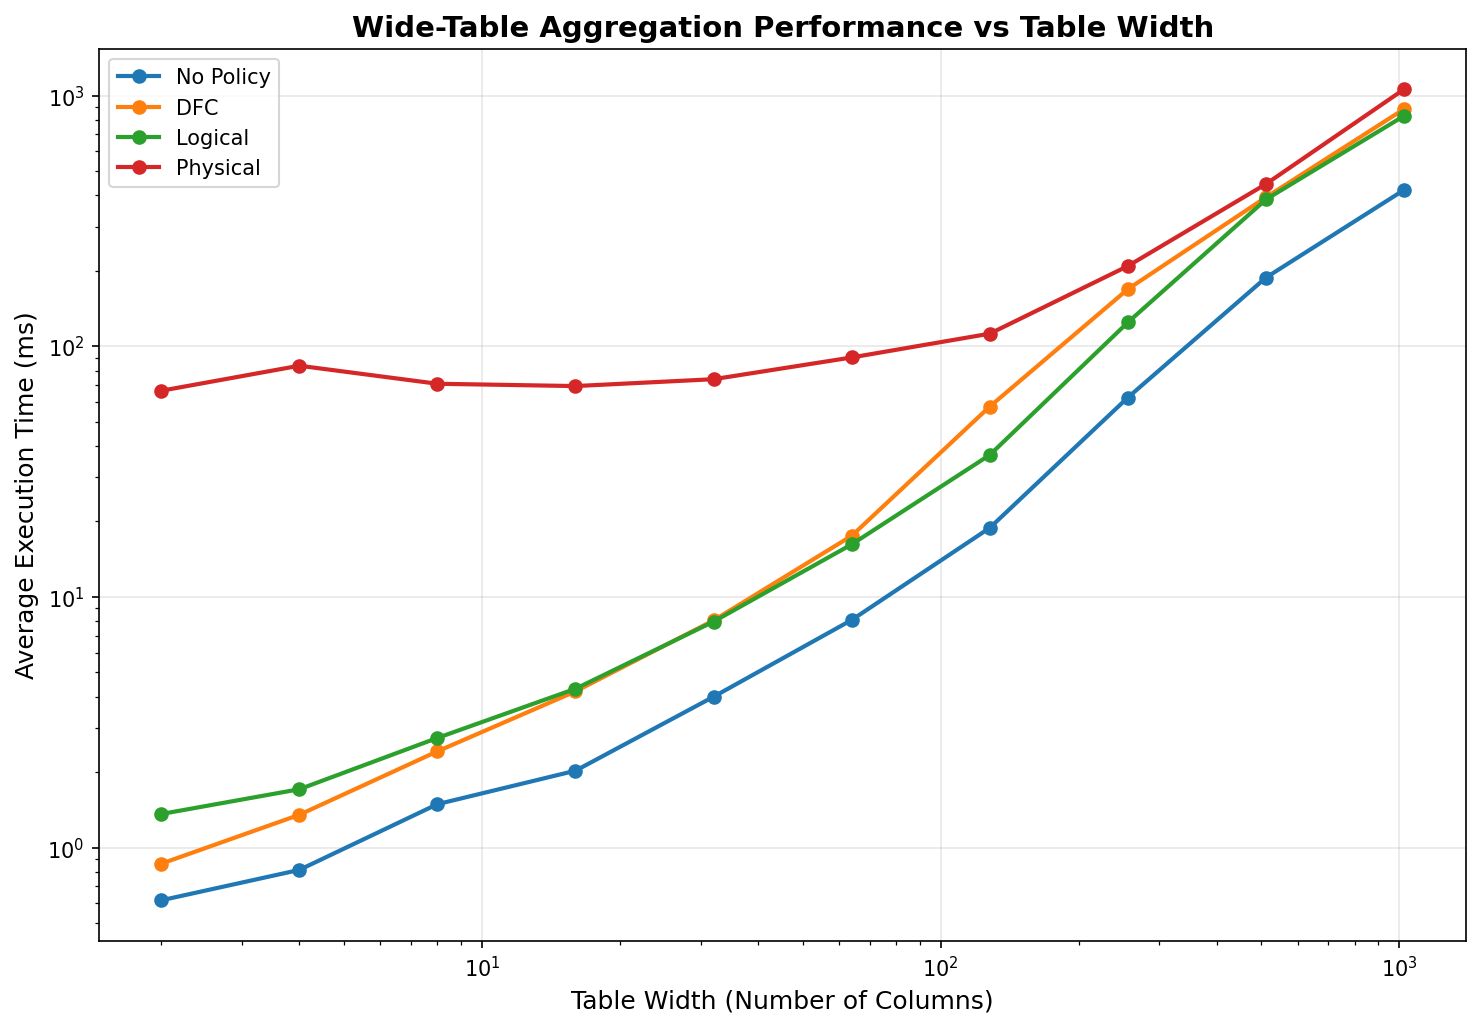

The file beside this chart, header and first rows:
execution_number, timestamp, duration_ms, error, correctness_error, correctness_match, dfc_exec_time_ms, dfc_rewrite_time_ms, dfc_rows, dfc_time_ms, logical_exec_time_ms, logical_match, logical_match_error, logical_rewrite_time_ms, logical_rows, logical_time_ms, no_policy_exec_time_ms, no_policy_rows, no_policy_time_ms, physical_base_capture_time_ms, physical_error, physical_exec_time_ms, physical_lineage_query_time_ms, physical_match
1, 2026-02-15T02:40:04.318925, 67.66, , , True, 0.9101, 0.4762, 1, 1.386, 1.304, True, , 1.501, 1, 2.805, 0.7067, 1, 0.7067, 10.03, , 64.74, 54.7, True
2, 2026-02-15T02:40:04.406436, 67.87, , , True, 0.8403, 0.4784, 1, 1.319, 1.338, True, , 1.89, 1, 3.228, 0.6152, 1, 0.6152, 10.43, , 65.08, 54.65, True
3, 2026-02-15T02:40:04.498858, 73.18, , , True, 0.8758, 0.4664, 1, 1.342, 1.566, True, , 1.375, 1, 2.941, 0.6359, 1, 0.6359, 11, , 70.1, 59.11, True
4, 2026-02-15T02:40:04.586906, 68.04, , , True, 0.8747, 0.4901, 1, 1.365, 1.272, True, , 1.447, 1, 2.719, 0.5897, 1, 0.5897, 10.14, , 65.31, 55.17, True
5, 2026-02-15T02:40:04.676943, 69.66, , , True, 0.812, 0.4643, 1, 1.276, 1.328, True, , 1.507, 1, 2.835, 0.5339, 1, 0.5339, 10.52, , 66.98, 56.46, True
6, 2026-02-15T02:40:04.960445, 69.13, , , True, 1.164, 0.5498, 1, 1.713, 1.573, True, , 1.744, 1, 3.317, 0.7204, 1, 0.7204, 10.58, , 65.67, 55.09, True
7, 2026-02-15T02:40:05.050405, 69.63, , , True, 1.746, 0.5495, 1, 2.295, 1.863, True, , 1.958, 1, 3.821, 0.8688, 1, 0.8688, 10.83, , 65.15, 54.32, True
8, 2026-02-15T02:40:05.139420, 68.99, , , True, 1.276, 0.5077, 1, 1.783, 1.515, True, , 1.642, 1, 3.157, 0.8356, 1, 0.8356, 10.55, , 65.37, 54.82, True
9, 2026-02-15T02:40:05.236744, 72.26, , , True, 1.281, 0.5318, 1, 1.813, 1.894, True, , 1.821, 1, 3.715, 0.7903, 1, 0.7903, 10.62, , 68.3, 57.68, True
10, 2026-02-15T02:40:05.413857, 157.4, , , True, 1.293, 0.5659, 1, 1.859, 1.703, True, , 1.775, 1, 3.478, 0.8594, 1, 0.8594, 10.8, , 153.6, 142.8, True
11, 2026-02-15T02:40:05.827266, 79.36, , , True, 2.507, 0.938, 1, 3.445, 2.918, True, , 2.334, 1, 5.252, 1.845, 1, 1.845, 12.62, , 72.09, 59.47, True
12, 2026-02-15T02:40:05.928938, 78.28, , , True, 2.388, 0.7389, 1, 3.127, 2.88, True, , 2.292, 1, 5.172, 1.396, 1, 1.396, 11.23, , 71.62, 60.39, True
13, 2026-02-15T02:40:06.047900, 83.14, , , True, 2.305, 0.6913, 1, 2.996, 3.046, True, , 2.801, 1, 5.847, 1.327, 1, 1.327, 12.7, , 76.46, 63.77, True
14, 2026-02-15T02:40:06.143727, 74.66, , , True, 2.712, 0.6685, 1, 3.381, 2.558, True, , 2.268, 1, 4.827, 1.473, 1, 1.473, 11.76, , 67.92, 56.16, True
15, 2026-02-15T02:40:06.236497, 72.04, , , True, 2.195, 0.6942, 1, 2.889, 2.292, True, , 2.207, 1, 4.5, 1.411, 1, 1.411, 10.93, , 66.14, 55.21, True
16, 2026-02-15T02:40:06.832191, 77.62, , , True, 4.367, 0.9344, 1, 5.301, 4.775, True, , 3.057, 1, 7.831, 2.023, 1, 2.023, 10.84, , 66.45, 55.62, True
17, 2026-02-15T02:40:06.951483, 82.97, , , True, 3.901, 0.8144, 1, 4.715, 4.144, True, , 15.18, 1, 19.32, 2.035, 1, 2.035, 13.76, , 72.89, 59.13, True
18, 2026-02-15T02:40:07.054674, 80.73, , , True, 3.951, 0.8642, 1, 4.815, 4.203, True, , 3.242, 1, 7.445, 2.057, 1, 2.057, 11.7, , 70.52, 58.82, True
19, 2026-02-15T02:40:07.157456, 79.95, , , True, 4.541, 0.9171, 1, 5.458, 4.315, True, , 3.284, 1, 7.599, 2.053, 1, 2.053, 11.5, , 69.05, 57.55, True
20, 2026-02-15T02:40:07.258106, 78.2, , , True, 4.236, 0.9395, 1, 5.176, 4.075, True, , 3.184, 1, 7.259, 1.966, 1, 1.966, 12.07, , 67.92, 55.85, True
21, 2026-02-15T02:40:08.277456, 93.29, , , True, 8.299, 1.541, 1, 9.84, 7.688, True, , 5.132, 1, 12.82, 4.343, 1, 4.343, 13.49, , 72.96, 59.47, True
22, 2026-02-15T02:40:08.401152, 97.15, , , True, 7.763, 1.429, 1, 9.192, 7.795, True, , 5.036, 1, 12.83, 4.229, 1, 4.229, 13.43, , 77.37, 63.94, True
23, 2026-02-15T02:40:08.520351, 93.4, , , True, 7.886, 1.696, 1, 9.582, 7.425, True, , 4.913, 1, 12.34, 3.797, 1, 3.797, 14.23, , 74.29, 60.06, True
24, 2026-02-15T02:40:08.639528, 93.32, , , True, 8.544, 1.364, 1, 9.908, 8.773, True, , 4.942, 1, 13.72, 3.755, 1, 3.755, 13.13, , 72.25, 59.12, True
25, 2026-02-15T02:40:08.758244, 92.38, , , True, 7.81, 1.42, 1, 9.23, 8.185, True, , 4.875, 1, 13.06, 3.869, 1, 3.869, 13.28, , 72.51, 59.23, True
26, 2026-02-15T02:40:10.709113, 146.5, , , True, 18.9, 2.547, 1, 21.45, 16.43, True, , 8.733, 1, 25.17, 7.815, 1, 7.815, 24.12, , 103.3, 79.2, True
27, 2026-02-15T02:40:10.868723, 126.1, , , True, 16.37, 2.173, 1, 18.54, 16.13, True, , 8.937, 1, 25.06, 7.825, 1, 7.825, 18.63, , 85.82, 67.19, True
28, 2026-02-15T02:40:11.037570, 135.3, , , True, 17.03, 2.343, 1, 19.38, 16.51, True, , 8.958, 1, 25.47, 8.056, 1, 8.056, 23.38, , 93.65, 70.28, True
29, 2026-02-15T02:40:11.195374, 125.1, , , True, 16.61, 2.391, 1, 19, 15.56, True, , 8.483, 1, 24.04, 8.658, 1, 8.658, 19.41, , 84.25, 64.83, True
30, 2026-02-15T02:40:11.356384, 127.2, , , True, 18.74, 2.613, 1, 21.35, 16.38, True, , 8.771, 1, 25.16, 8.103, 1, 8.103, 17.45, , 84, 66.55, True
31, 2026-02-15T02:40:15.159782, 225.3, , , True, 59.51, 3.956, 1, 63.46, 37.62, True, , 17.26, 1, 54.88, 18.82, 1, 18.82, 29.11, , 109.4, 80.26, True
32, 2026-02-15T02:40:15.430373, 225.3, , , True, 54.45, 4.377, 1, 58.83, 36.71, True, , 17.13, 1, 53.84, 19.75, 1, 19.75, 28.88, , 114.4, 85.47, True
33, 2026-02-15T02:40:15.704930, 227.6, , , True, 58.65, 3.887, 1, 62.54, 36.16, True, , 17.21, 1, 53.37, 19.71, 1, 19.71, 28.9, , 113.1, 84.21, True
34, 2026-02-15T02:40:15.975461, 224.4, , , True, 56.49, 3.897, 1, 60.38, 35.29, True, , 17.2, 1, 52.48, 17.38, 1, 17.38, 26.02, , 115.3, 89.27, True
35, 2026-02-15T02:40:16.247482, 224.4, , , True, 58.26, 4.662, 1, 62.92, 38.44, True, , 18.09, 1, 56.54, 18.64, 1, 18.64, 26.22, , 109, 82.81, True
36, 2026-02-15T02:40:24.193353, 560.9, , , True, 168.6, 8.445, 1, 177.1, 127.9, True, , 51.72, 1, 179.6, 58.7, 1, 58.7, 70.66, , 205.7, 135.1, True
37, 2026-02-15T02:40:24.828090, 562, , , True, 169.8, 8.276, 1, 178.1, 127.3, True, , 32.16, 1, 159.5, 62.86, 1, 62.86, 67.39, , 202, 134.6, True
38, 2026-02-15T02:40:25.467236, 566, , , True, 170.9, 7.742, 1, 178.6, 117.3, True, , 33.2, 1, 150.5, 62.63, 1, 62.63, 70.48, , 215.2, 144.7, True
39, 2026-02-15T02:40:26.118733, 560.8, , , True, 168.3, 7.605, 1, 175.9, 124.2, True, , 51.18, 1, 175.3, 66.11, 1, 66.11, 70.16, , 202.2, 132, True
40, 2026-02-15T02:40:26.767180, 574.4, , , True, 167.1, 8.278, 1, 175.4, 125.9, True, , 31.76, 1, 157.7, 61.91, 1, 61.91, 78.14, , 219.5, 141.3, True
41, 2026-02-15T02:40:43.603774, 1559, , , True, 434.4, 15.97, 1, 450.4, 460.6, True, , 63.75, 1, 524.3, 212.6, 1, 212.6, 195.3, , 451.5, 256.2, True
42, 2026-02-15T02:40:45.106120, 1378, , , True, 388.5, 14.77, 1, 403.3, 366.9, True, , 64.33, 1, 431.2, 181.7, 1, 181.7, 189.8, , 441, 251.2, True
43, 2026-02-15T02:40:46.620310, 1370, , , True, 378.5, 14.33, 1, 392.8, 369.8, True, , 84.59, 1, 454.4, 180.4, 1, 180.4, 189.8, , 441.3, 251.5, True
44, 2026-02-15T02:40:48.131091, 1370, , , True, 382.4, 16.71, 1, 399.1, 366.7, True, , 62.33, 1, 429.1, 184.1, 1, 184.1, 186.1, , 436.5, 250.3, True
45, 2026-02-15T02:40:49.623471, 1370, , , True, 380.3, 14.31, 1, 394.6, 361.3, True, , 63.48, 1, 424.8, 180.3, 1, 180.3, 188.4, , 448.1, 259.7, True
46, 2026-02-15T02:41:28.981781, 3904, , , True, 1029, 40.13, 1, 1069, 917.3, True, , 178.5, 1, 1096, 500.5, 1, 500.5, 730.9, , 1458, 726.9, True
47, 2026-02-15T02:41:32.328616, 3084, , , True, 823.8, 31.29, 1, 855.1, 813.4, True, , 159, 1, 972.3, 396.3, 1, 396.3, 448.9, , 1051, 601.8, True
48, 2026-02-15T02:41:35.692854, 3080, , , True, 929.9, 53.9, 1, 983.8, 806.9, True, , 132.6, 1, 939.4, 403.8, 1, 403.8, 417.7, , 939.2, 521.6, True
49, 2026-02-15T02:41:38.918244, 2968, , , True, 835.3, 28.85, 1, 864.1, 809.5, True, , 157.3, 1, 966.7, 399.1, 1, 399.1, 415.1, , 924.5, 509.5, True
50, 2026-02-15T02:41:42.118714, 2924, , , True, 797.7, 52.26, 1, 850, 800.4, True, , 153.3, 1, 953.7, 401.4, 1, 401.4, 409.6, , 925, 515.4, True
